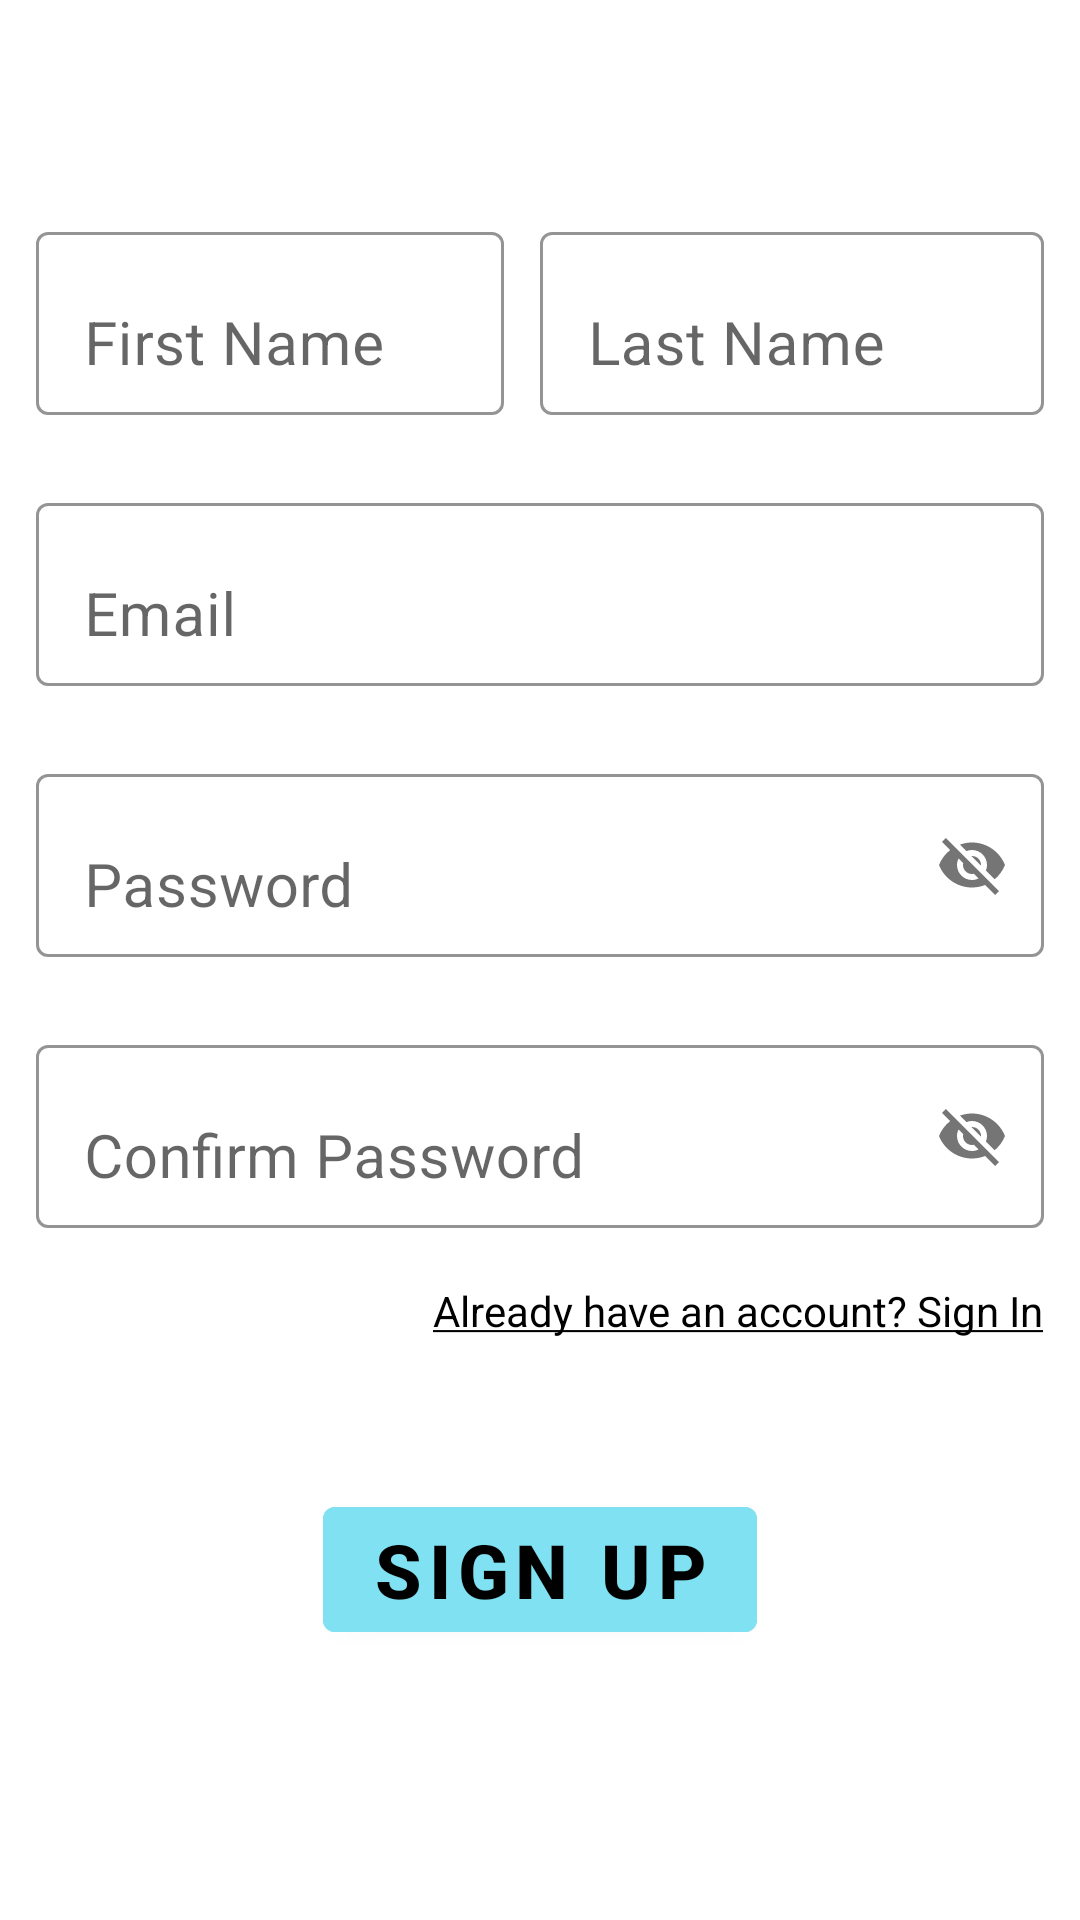

Produce the Android XML layout that renders to this screen, including the resource entries it uses.
<!-- AndroidManifest.xml: application theme Theme.Findlost -->
<!-- res/layout/activity_register.xml -->
<?xml version="1.0" encoding="utf-8"?>
<LinearLayout xmlns:android="http://schemas.android.com/apk/res/android"
    xmlns:app="http://schemas.android.com/apk/res-auto"
    xmlns:tools="http://schemas.android.com/tools"
    android:layout_width="match_parent"
    android:layout_height="match_parent"
    android:orientation="vertical"
    tools:context=".RegisterActivity">










    <LinearLayout
        android:layout_width="match_parent"
        android:layout_height="wrap_content"
        android:orientation="horizontal"
        android:layout_marginTop="60dp">

        <com.google.android.material.textfield.TextInputLayout
            android:id="@+id/firstName_layout"
            android:layout_width="match_parent"
            android:layout_height="wrap_content"
            android:layout_margin="12dp"
            android:layout_weight="1"
            android:hint="First Name"
            app:boxBackgroundColor="@color/white"
            app:boxBackgroundMode="outline"
            app:boxCornerRadiusBottomStart="4dp"
            app:boxCornerRadiusBottomEnd="4dp"
            app:hintAnimationEnabled="true">

            <com.google.android.material.textfield.TextInputEditText
                android:id="@+id/firstName"
                android:textColor="@color/black"
                android:textSize="20dp"
                android:layout_width="match_parent"
                android:layout_height="wrap_content" />

        </com.google.android.material.textfield.TextInputLayout>

        <com.google.android.material.textfield.TextInputLayout
            android:id="@+id/lastName_layout"
            android:layout_width="match_parent"
            android:layout_height="wrap_content"
            android:layout_marginRight="12dp"
            android:layout_marginTop="12dp"
            android:layout_marginBottom="12dp"
            android:layout_weight="1"
            android:hint="Last Name"
            app:boxBackgroundColor="@color/white"
            app:boxBackgroundMode="outline"
            app:boxCornerRadiusBottomStart="4dp"
            app:boxCornerRadiusBottomEnd="4dp"
            app:hintAnimationEnabled="true">

            <com.google.android.material.textfield.TextInputEditText
                android:id="@+id/lastName"
                android:textColor="@color/black"
                android:textSize="20dp"
                android:layout_width="match_parent"
                android:layout_height="wrap_content" />

        </com.google.android.material.textfield.TextInputLayout>

    </LinearLayout>


    <com.google.android.material.textfield.TextInputLayout
        android:id="@+id/register_email_layout"
        android:layout_width="match_parent"
        android:layout_height="wrap_content"
        android:layout_margin="12dp"
        android:hint="Email"
        app:boxBackgroundColor="@color/white"
        app:boxBackgroundMode="outline"
        app:boxCornerRadiusBottomStart="4dp"
        app:boxCornerRadiusBottomEnd="4dp"
        app:hintAnimationEnabled="true">

        <com.google.android.material.textfield.TextInputEditText
            android:id="@+id/registerEmail"
            android:textColor="@color/black"
            android:textSize="20dp"
            android:layout_width="match_parent"
            android:layout_height="wrap_content" />

    </com.google.android.material.textfield.TextInputLayout>

    <com.google.android.material.textfield.TextInputLayout
        android:layout_width="match_parent"
        android:layout_height="wrap_content"
        android:layout_margin="12dp"
        android:hint="Password"
        app:endIconMode="password_toggle"
        app:boxBackgroundColor="@color/white"
        app:boxBackgroundMode="outline"
        app:boxCornerRadiusBottomStart="4dp"
        app:boxCornerRadiusBottomEnd="4dp"
        app:hintAnimationEnabled="true">

        <com.google.android.material.textfield.TextInputEditText
            android:id="@+id/registerPassword"
            android:textColor="@color/black"
            android:textSize="20dp"
            android:layout_width="match_parent"
            android:layout_height="wrap_content" />

    </com.google.android.material.textfield.TextInputLayout>

    <com.google.android.material.textfield.TextInputLayout
        android:id="@+id/register_pwd_layout"
        android:layout_width="match_parent"
        android:layout_height="wrap_content"
        android:layout_margin="12dp"
        android:hint="Confirm Password"
        app:endIconMode="password_toggle"

        app:boxBackgroundColor="@color/white"
        app:boxBackgroundMode="outline"
        app:boxCornerRadiusBottomStart="4dp"
        app:boxCornerRadiusBottomEnd="4dp"
        app:hintAnimationEnabled="true">

        <com.google.android.material.textfield.TextInputEditText
            android:id="@+id/registerConfirmPassword"
            android:textColor="@color/black"
            android:textSize="20dp"
            android:layout_width="match_parent"
            android:layout_height="wrap_content" />

    </com.google.android.material.textfield.TextInputLayout>

    <TextView
        android:id="@+id/go_to_signIn"
        android:layout_width="wrap_content"
        android:layout_height="wrap_content"
        android:layout_marginRight="12dp"
        android:layout_marginLeft="12dp"
        android:layout_marginTop="6dp"
        android:layout_gravity="end"
        android:textColor="@color/black"
        android:textSize="14dp"
        android:text="@string/go_sign_in"/>

    <Button
        android:id="@+id/register"
        android:layout_width="wrap_content"
        android:layout_height="wrap_content"
        android:layout_gravity="center_horizontal"
        android:layout_marginTop="50dp"
        android:backgroundTint="#7FE1F1"
        android:text="Sign Up"
        android:textColor="@color/black"
        android:textSize="25dp"
        android:textStyle="bold"
        android:elevation="15dp"
        android:shadowColor="@color/black"
        app:backgroundTint="#7FE1F1"
        app:cornerRadius="4dp" />


</LinearLayout>
<!-- resources referenced by this layout -->
<resources>
  <color name="black">#FF000000</color>
  <color name="white">#FFFFFFFF</color>
  <!-- drawable ic_lost (drawable) -->
  <vector android:height="24dp" android:viewportHeight="512"
      android:viewportWidth="512" android:width="24dp" xmlns:android="http://schemas.android.com/apk/res/android">
      <path android:fillColor="#FF000000" android:fillType="evenOdd" android:pathData="m464.867,96.4h-113.534v-49.267c0,-8.284 -6.716,-15 -15,-15h-160.666c-8.284,0 -15,6.716 -15,15v49.267h-113.534c-26.029,0 -47.133,21.058 -47.133,47.133v289.2c0,26.033 21.062,47.133 47.133,47.133h417.733c26.033,0 47.133,-21.062 47.133,-47.133v-289.2c0.001,-26.029 -21.058,-47.133 -47.132,-47.133zM190.667,62.133h130.667v34.267h-130.667zM30,143.533c0,-9.463 7.658,-17.133 17.133,-17.133h49.267v17.133c0,27.166 -22.101,49.267 -49.267,49.267h-17.133zM96.4,449.867h-49.267c-9.464,0 -17.133,-7.658 -17.133,-17.133v-49.267h17.133c27.166,0 49.267,22.101 49.267,49.267zM482,432.733c0,9.465 -7.659,17.133 -17.133,17.133h-49.267v-17.133c0,-27.166 22.101,-49.267 49.267,-49.267h17.133zM482,353.467h-17.133c-43.708,0 -79.267,35.559 -79.267,79.267v17.133h-259.2v-17.133c0,-43.708 -35.559,-79.267 -79.267,-79.267h-17.133v-130.667h17.133c43.708,0 79.267,-35.559 79.267,-79.267v-17.133h259.2v17.133c0,43.708 35.559,79.267 79.267,79.267h17.133zM482,192.8h-17.133c-27.166,0 -49.267,-22.101 -49.267,-49.267v-17.133h49.267c9.464,0 17.133,7.658 17.133,17.133z"/>
      <path android:fillColor="#FF000000" android:fillType="evenOdd" android:pathData="m255.984,160.667c-43.699,0 -79.25,35.552 -79.25,79.251v0.016c0,8.284 6.716,14.992 15,14.992s15,-6.724 15,-15.008c0,-27.157 22.094,-49.251 49.267,-49.251 27.209,0 49.267,22.012 49.267,49.267 0,27.166 -22.101,49.267 -49.267,49.267 -8.284,0 -15,6.716 -15,15v40.167c0,8.284 6.716,15 15,15s15,-6.716 15,-15v-26.59c36.56,-7.031 64.267,-39.263 64.267,-77.844 -0.001,-43.782 -35.418,-79.267 -79.284,-79.267z"/>
      <path android:fillColor="#FF000000" android:fillType="evenOdd" android:pathData="M256,400.6m-15,0a15,15 0,1 1,30 0a15,15 0,1 1,-30 0"/>
  </vector>
  <string name="go_sign_in"><u>"Already have an account? Sign In</u></string>
  <style name="Theme.Findlost" parent="Theme.MaterialComponents.DayNight.DarkActionBar">
          
          <item name="colorPrimary">@color/purple_500</item>
          <item name="colorPrimaryVariant">@color/purple_700</item>
          <item name="colorOnPrimary">@color/white</item>
          
          <item name="colorSecondary">@color/teal_200</item>
          <item name="colorSecondaryVariant">@color/teal_700</item>
          <item name="colorOnSecondary">@color/black</item>
          
          <item name="android:statusBarColor" tools:targetApi="l">?attr/colorPrimaryVariant</item>
          
          <item name="android:actionBarStyle">@style/ThemeActionBar</item>
          <item name="android:windowActionBarOverlay">true</item>
          
          <item name="actionBarStyle">@style/ThemeActionBar</item>
          <item name="windowActionBarOverlay">true</item>
      </style>
  <color name="purple_500">#FF6200EE</color>
  <color name="purple_700">#FF3700B3</color>
  <color name="teal_200">#FF03DAC5</color>
  <color name="teal_700">#FF018786</color>
  <style name="ThemeActionBar" parent="Widget.AppCompat.Light.ActionBar.Solid">
          <item name="android:background">@null</item>
          <item name="android:textSize">40sp</item>
          
          <item name="background">@null</item>
  
      </style>
</resources>
